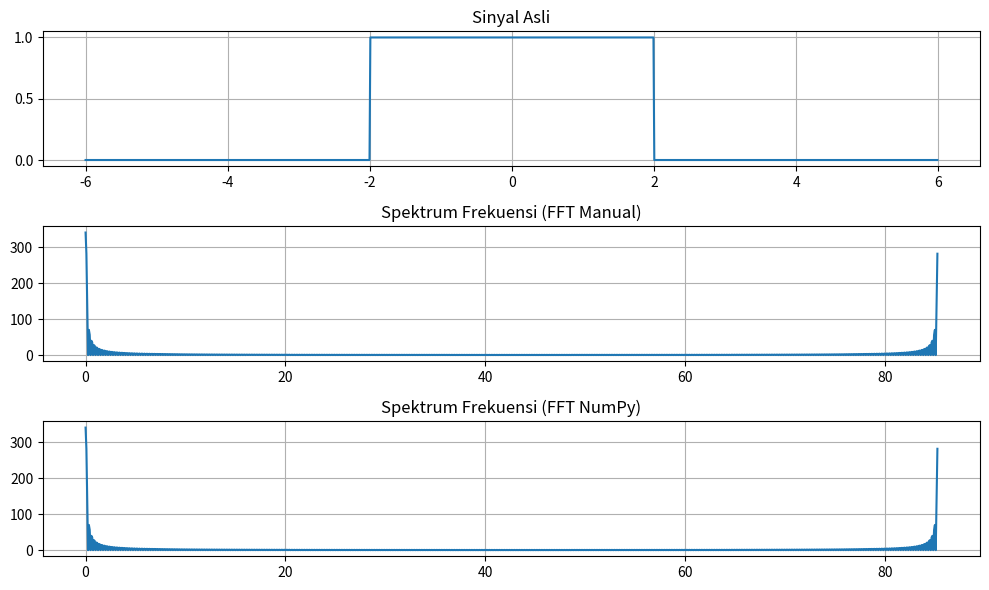

Write the Python code that produced this figure.
# -*- coding: utf-8 -*-
"""
Created on Fri Oct 13 17:08:27 2023

@author: Wendy Wibowo
"""

print("Nama: Wendy Anugerah Putra Wibowo")
print("NRP: 5009211115")

import numpy as np
import cmath
import matplotlib.pyplot as plt


Pengali = 2
PanjangGrafik = 6 * Pengali
N = 1024  

t = np.linspace(-PanjangGrafik / 2, PanjangGrafik / 2, N, endpoint=False)

def f(t):
    return 1.0 if abs(t) <= Pengali else 0.0

F_manual = [sum(f(t[j]) * cmath.exp(-2j * cmath.pi * k * j / N) for j in range(N)) for k in range(N)]

F_numpy = np.fft.fft([f(tj) for tj in t])

hasil_validasi = np.allclose(F_manual, F_numpy, rtol=1e-10, atol=1e-10)
if hasil_validasi:
    print("Hasil Sudah Sesuai")
else:
    print("Hasil TIDAK Sesuai")

freqs = [k / PanjangGrafik for k in range(N)]

# Plotting
plt.figure(figsize=(10, 6))

plt.subplot(311)
plt.plot(t, [f(tj) for tj in t])
plt.title('Sinyal Asli')
plt.grid()

plt.subplot(312)
plt.plot(freqs, np.abs(F_manual))
plt.title('Spektrum Frekuensi (FFT Manual)')
plt.grid()

plt.subplot(313)
plt.plot(freqs, np.abs(F_numpy))
plt.title('Spektrum Frekuensi (FFT NumPy)')
plt.grid()

plt.tight_layout()
plt.show()
